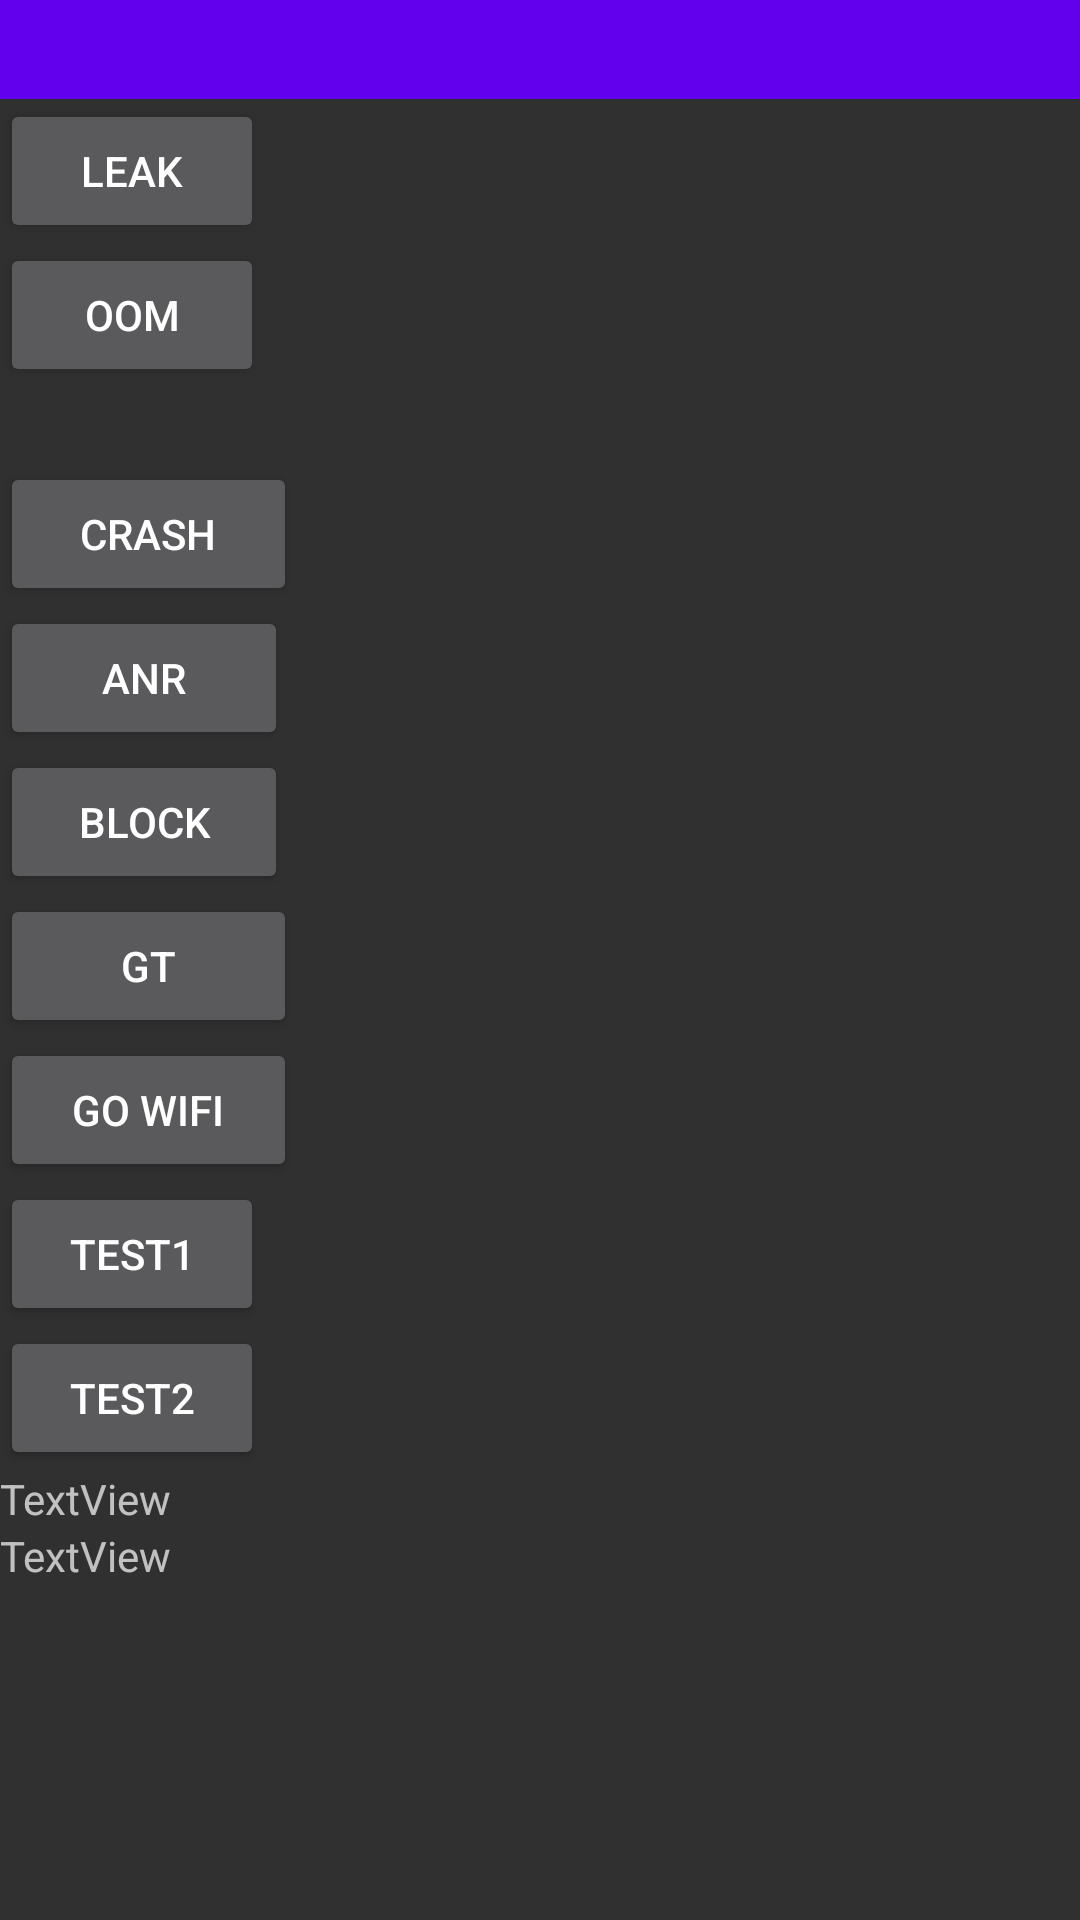

The Android layout XML behind this screen, and the referenced resources:
<!-- AndroidManifest.xml: application theme AppTheme -->
<!-- res/layout/activity_main.xml -->
<?xml version="1.0" encoding="utf-8"?>
<LinearLayout
    xmlns:android="http://schemas.android.com/apk/res/android"
    xmlns:app="http://schemas.android.com/apk/res-auto"
    xmlns:tools="http://schemas.android.com/tools"
    android:layout_width="match_parent"
    android:layout_height="match_parent"
    android:orientation="vertical">
    
        
        
        
        

    <android.support.v7.widget.Toolbar
        android:id="@+id/mainbar"
        xmlns:toolbar="http://schemas.android.com/apk/res-auto"
        android:layout_width="match_parent"
        android:layout_height="33dp"
        android:background="?attr/colorPrimary"
        android:minHeight="?attr/actionBarSize">

    </android.support.v7.widget.Toolbar>


    <Button
        android:id="@+id/button4"
        android:layout_width="wrap_content"
        android:layout_height="wrap_content"
        android:text="LEAK"
        tools:layout_editor_absoluteX="0dp"
        tools:layout_editor_absoluteY="16dp" />

    <LinearLayout
        android:layout_width="match_parent"
        android:layout_height="73dp"
        android:orientation="horizontal">

        <Button
            android:id="@+id/button5"
            android:layout_width="wrap_content"
            android:layout_height="wrap_content"
            android:text="OOM"
            tools:layout_editor_absoluteX="0dp"
            tools:layout_editor_absoluteY="16dp" />

    </LinearLayout>

    <LinearLayout
        android:layout_width="99dp"
        android:layout_height="match_parent"
        android:orientation="vertical">

        <Button
            android:id="@+id/button1"
            android:layout_width="match_parent"
            android:layout_height="wrap_content"
            android:text="CRASH"
            android:visibility="visible" />

        <Button
            android:id="@+id/button2"
            android:layout_width="96dp"
            android:layout_height="wrap_content"
            android:text="ANR"
            android:visibility="visible" />

        <Button
            android:id="@+id/button3"
            android:layout_width="96dp"
            android:layout_height="wrap_content"
            android:text="Block"
            android:visibility="visible" />

        <Button
            android:id="@+id/button6"
            android:layout_width="match_parent"
            android:layout_height="wrap_content"
            android:text="GT"
            tools:layout_editor_absoluteX="0dp"
            tools:layout_editor_absoluteY="16dp" />

        <Button
            android:id="@+id/button7"
            android:layout_width="match_parent"
            android:layout_height="wrap_content"
            android:text="go wifi" />

        <Button
            android:id="@+id/button8"
            android:layout_width="wrap_content"
            android:layout_height="wrap_content"
            android:text="Test1"
            tools:layout_editor_absoluteX="0dp"
            tools:layout_editor_absoluteY="16dp" />

        <Button
            android:id="@+id/button9"
            android:layout_width="wrap_content"
            android:layout_height="wrap_content"
            android:text="Test2"
            tools:layout_editor_absoluteX="0dp"
            tools:layout_editor_absoluteY="16dp" />

        <TextView
            android:id="@+id/textView"
            android:layout_width="wrap_content"
            android:layout_height="wrap_content"
            android:text="TextView" />

        <TextView
            android:id="@+id/TV"
            android:layout_width="match_parent"
            android:layout_height="wrap_content"
            android:text="TextView" />




        
        
        
        
        

    </LinearLayout>
</LinearLayout>
<!-- resources referenced by this layout -->
<resources>
  <style name="AppTheme" parent="Theme.AppCompat.NoActionBar">
          
          <item name="colorPrimary">@color/colorPrimary</item>
          <item name="colorPrimaryDark">@color/colorPrimaryDark</item>
          <item name="colorAccent">@color/colorAccent</item>
          <item name="android:windowNoTitle">true</item>
      </style>
  <!-- not gathered from this repository: default colours our renderer supplied (Android Studio template values) -->
  <color name="colorPrimary">#FF6200EE</color>
  <color name="colorPrimaryDark">#FF3700B3</color>
  <color name="colorAccent">#FF03DAC5</color>
</resources>
